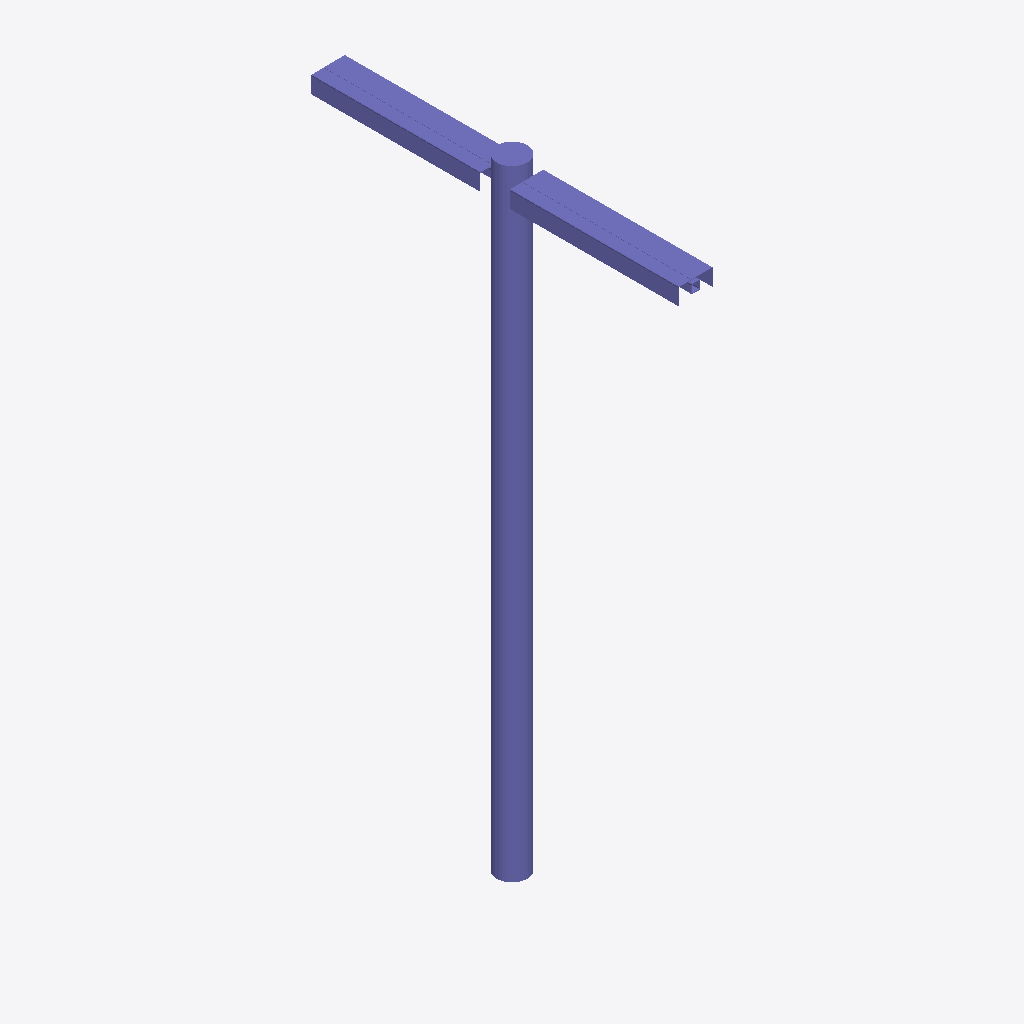
Isometric view of an IFC building model (IFC-SPF (STEP), schema IFC4, length unit metre), seen from the south-west, elements coloured by IFC class: 1 column (violet).
Extent 0.2 m × 2.0 m × 3.4 m (x, y, z). Storeys (1): Ebene 0 at 0.00 m. Elements (1): 1 IfcColumn.

HEADER;
FILE_DESCRIPTION(('ViewDefinition [CoordinationView_V2.0]','ExchangeRequirement []'),'2;1');
FILE_NAME('','2024-05-07T10:32:25',(''),(''),'ODA IFC SDK 22.6','22.1.1.516 - Exporter 22.1.1.516 - Default UI','');
FILE_SCHEMA(('IFC4'));
ENDSEC;
DATA;
#93=IFCPROJECT('3JkdSrIPPFBg8WI9Yiw3Uw',#20,'',$,$,'','',(#86),#83);
#105=IFCSITE('3JkdSrIPPFBg8WI9Yiw3Uu',#20,'Default',$,$,#104,$,$,.ELEMENT.,(42,24,53,508911),(-71,-15,-29,-58837),0.0,$,$);
#95=IFCBUILDING('3JkdSrIPPFBg8WI9Yiw3Ux',#20,'',$,$,#16,$,'',.ELEMENT.,$,$,#94);
#98=IFCBUILDINGSTOREY('3JkdSrIPPFBg8WI9XJ5yzH',#20,'Ebene 0',$,'Ebene:Ebene 1',#97,$,'Ebene 0',.ELEMENT.,0.0);
#3635=IFCCOLUMN('2PmcYX$XTCQwqOY6moVSiV',#20,'DB_DSA+_Mast_Premium_Typ2_zweiseitig:DB_DSA+_Mast_Premium_Typ2_zweiseitig:14745179',$,'DB_DSA+_Mast_Premium_Typ2_zweiseitig:DB_DSA+_Mast_Premium_Typ2_zweiseitig',#3634,#3632,'14745179',.COLUMN.);
ENDSEC;
